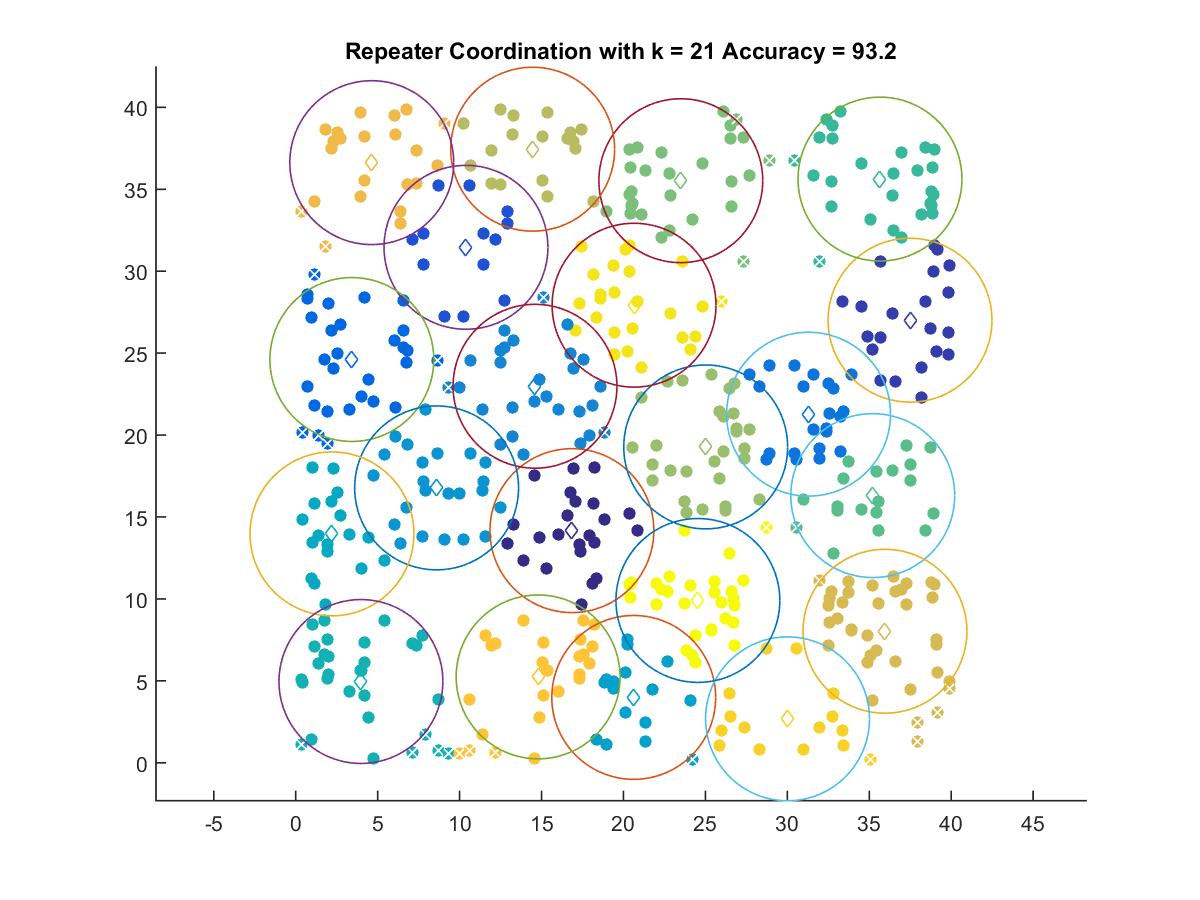

Data behind this chart, as committed beside it:
16.852, 14.168
37.49, 27.01
10.39, 31.46
3.424, 24.61
31.3, 21.27
14.6, 22.98
8.596, 16.78
20.63, 3.99
2.211, 13.97
3.977, 4.96
35.65, 35.62
35.21, 16.31
23.5, 35.52
25.02, 19.27
14.46, 37.45
35.96, 8.026
4.639, 36.62
14.79, 5.24
30.01, 2.683
20.65, 27.93
24.54, 9.906
